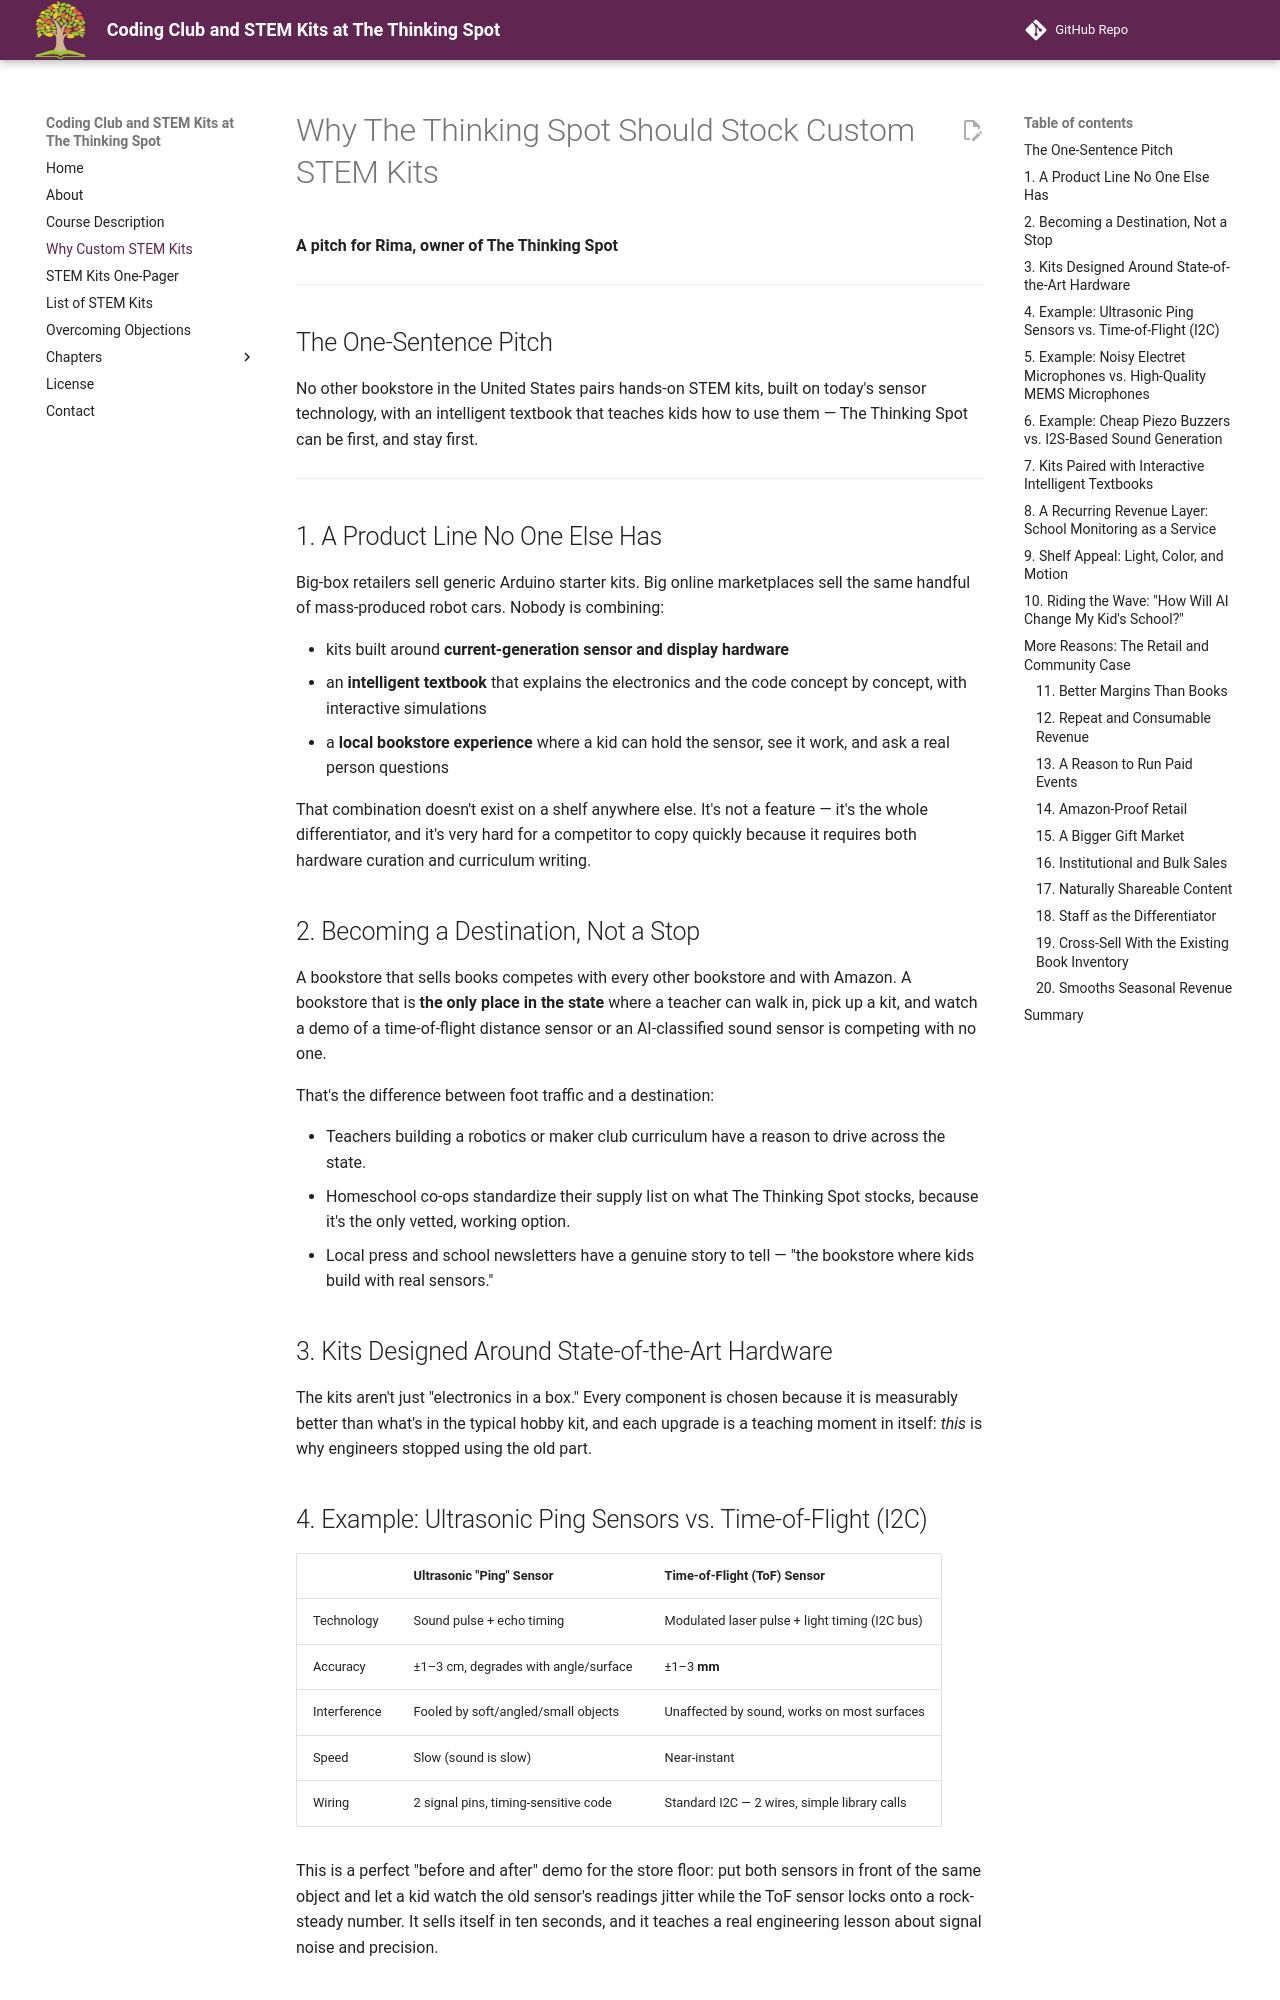

repository: dmccreary/thinking-spot-demos · page: why-custom-stem-kits/index.html · generator: mkdocs

---
title: Why Custom STEM Kits
description: A pitch deck for The Thinking Spot on stocking custom-designed STEM kits alongside intelligent textbooks.
---

# Why The Thinking Spot Should Stock Custom STEM Kits

**A pitch for Rima, owner of The Thinking Spot**

---

## The One-Sentence Pitch

No other bookstore in the United States pairs hands-on STEM kits, built on
today's sensor technology, with an intelligent textbook that teaches kids how
to use them — The Thinking Spot can be first, and stay first.

---

## 1. A Product Line No One Else Has

Big-box retailers sell generic Arduino starter kits. Big online marketplaces
sell the same handful of mass-produced robot cars. Nobody is combining:

- kits built around **current-generation sensor and display hardware**
- an **intelligent textbook** that explains the electronics and the code
  concept by concept, with interactive simulations
- a **local bookstore experience** where a kid can hold the sensor, see it
  work, and ask a real person questions

That combination doesn't exist on a shelf anywhere else. It's not a feature —
it's the whole differentiator, and it's very hard for a competitor to copy
quickly because it requires both hardware curation and curriculum writing.

## 2. Becoming a Destination, Not a Stop

A bookstore that sells books competes with every other bookstore and with
Amazon. A bookstore that is **the only place in the state** where a teacher
can walk in, pick up a kit, and watch a demo of a time-of-flight distance
sensor or an AI-classified sound sensor is competing with no one.

That's the difference between foot traffic and a destination:

- Teachers building a robotics or maker club curriculum have a reason to
  drive across the state.
- Homeschool co-ops standardize their supply list on what The Thinking Spot
  stocks, because it's the only vetted, working option.
- Local press and school newsletters have a genuine story to tell — "the
  bookstore where kids build with real sensors."

## 3. Kits Designed Around State-of-the-Art Hardware

The kits aren't just "electronics in a box." Every component is chosen because
it is measurably better than what's in the typical hobby kit, and each
upgrade is a teaching moment in itself: *this* is why engineers stopped using
the old part.

## 4. Example: Ultrasonic Ping Sensors vs. Time-of-Flight (I2C)

| | Ultrasonic "Ping" Sensor | Time-of-Flight (ToF) Sensor |
|---|---|---|
| Technology | Sound pulse + echo timing | Modulated laser pulse + light timing (I2C bus) |
| Accuracy | ±1–3 cm, degrades with angle/surface | ±1–3 **mm** |
| Interference | Fooled by soft/angled/small objects | Unaffected by sound, works on most surfaces |
| Speed | Slow (sound is slow) | Near-instant |
| Wiring | 2 signal pins, timing-sensitive code | Standard I2C — 2 wires, simple library calls |

This is a perfect "before and after" demo for the store floor: put both
sensors in front of the same object and let a kid watch the old sensor's
readings jitter while the ToF sensor locks onto a rock-steady number. It sells
itself in ten seconds, and it teaches a real engineering lesson about signal
noise and precision.
